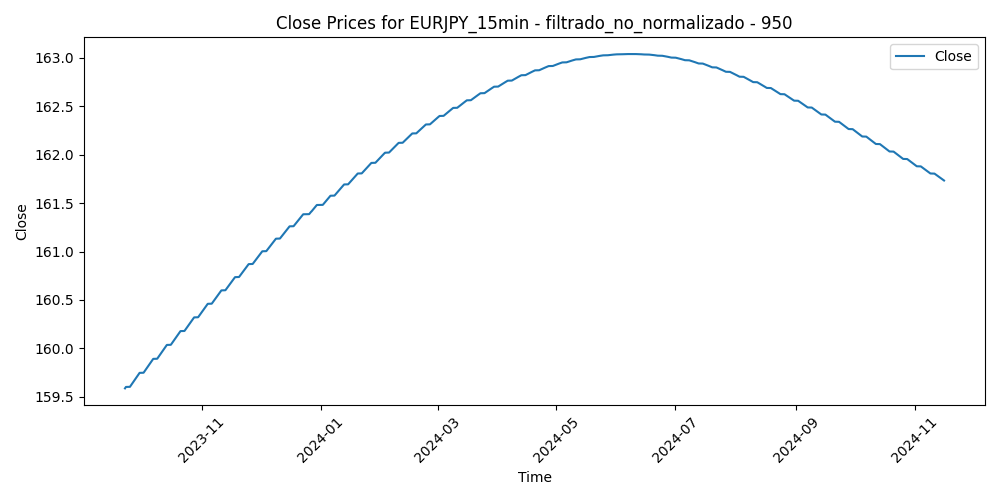

Values plotted in this chart, from the file beside it:
Time, Close, Volume, diferencia_media_950
2023-09-22 11:45:00, 159.6, 1177, -0.1467
2023-09-22 12:00:00, 159.6, 1063, -0.09062
2023-09-22 12:15:00, 159.6, 1079, 0.1002
2023-09-22 12:30:00, 159.6, 1055, 0.05613
2023-09-22 12:45:00, 159.6, 928, -0.0569
2023-09-22 13:00:00, 159.6, 1172, -0.03785
2023-09-22 13:15:00, 159.6, 1064, 0.08803
2023-09-22 13:30:00, 159.6, 880, 0.1167
2023-09-22 13:45:00, 159.6, 896, 0.04337
2023-09-22 14:00:00, 159.6, 950, 0.005081
2023-09-22 14:15:00, 159.6, 1057, 0.004642
2023-09-22 14:30:00, 159.6, 961, -0.0338
2023-09-22 14:45:00, 159.6, 1044, 0.03156
2023-09-22 15:00:00, 159.6, 1324, -0.1718
2023-09-22 15:15:00, 159.6, 1186, -0.2241
2023-09-22 15:30:00, 159.6, 1211, -0.1744
2023-09-22 15:45:00, 159.6, 1211, -0.2487
2023-09-22 16:00:00, 159.6, 1215, -0.1809
2023-09-22 16:15:00, 159.6, 1114, -0.1992
2023-09-22 16:30:00, 159.6, 1420, -0.1245
2023-09-22 16:45:00, 159.6, 1798, -0.2597
2023-09-22 17:00:00, 159.6, 1470, -0.2569
2023-09-22 17:15:00, 159.6, 1267, -0.2022
2023-09-22 17:30:00, 159.6, 1453, -0.2394
2023-09-22 17:45:00, 159.6, 1250, -0.1078
2023-09-22 18:00:00, 159.6, 1104, -0.1491
2023-09-22 18:15:00, 159.6, 949, -0.2034
2023-09-22 18:30:00, 159.6, 939, -0.3286
2023-09-22 18:45:00, 159.6, 761, -0.2917
2023-09-22 19:00:00, 159.6, 884, -0.3118
2023-09-22 19:15:00, 159.6, 681, -0.2909
2023-09-22 19:30:00, 159.6, 748, -0.319
2023-09-22 19:45:00, 159.6, 750, -0.2892
2023-09-22 20:00:00, 159.6, 869, -0.3403
2023-09-22 20:15:00, 159.6, 1302, -0.2994
2023-09-22 20:30:00, 159.6, 888, -0.2926
2023-09-22 20:45:00, 159.6, 665, -0.2739
2023-09-22 21:00:00, 159.6, 789, -0.2301
2023-09-22 21:15:00, 159.6, 708, -0.2093
2023-09-22 21:30:00, 159.6, 1016, -0.1526
2023-09-22 21:45:00, 159.6, 815, -0.2649
2023-09-22 22:00:00, 159.6, 1065, -0.2881
2023-09-22 22:15:00, 159.6, 642, -0.2973
2023-09-22 22:30:00, 159.6, 637, -0.2515
2023-09-22 22:45:00, 159.6, 1041, -0.2182
2023-09-22 23:00:00, 159.6, 511, -0.2698
2023-09-22 23:15:00, 159.6, 435, -0.1995
2023-09-22 23:30:00, 159.6, 280, -0.2302
2023-09-22 23:45:00, 159.6, 321, -0.2119
2023-09-25 00:00:00, 159.6, 93, -0.1917
2023-09-25 00:15:00, 159.6, 37, -0.2043
2023-09-25 00:30:00, 159.6, 137, -0.1431
2023-09-25 00:45:00, 159.6, 208, -0.1048
2023-09-25 01:00:00, 159.6, 381, -0.2362
2023-09-25 01:15:00, 159.6, 720, -0.1906
2023-09-25 01:30:00, 159.6, 534, -0.2451
2023-09-25 01:45:00, 159.6, 353, -0.2835
2023-09-25 02:00:00, 159.6, 645, -0.2819
2023-09-25 02:15:00, 159.6, 540, -0.3103
2023-09-25 02:30:00, 159.6, 626, -0.3287
... 28,587 more rows
